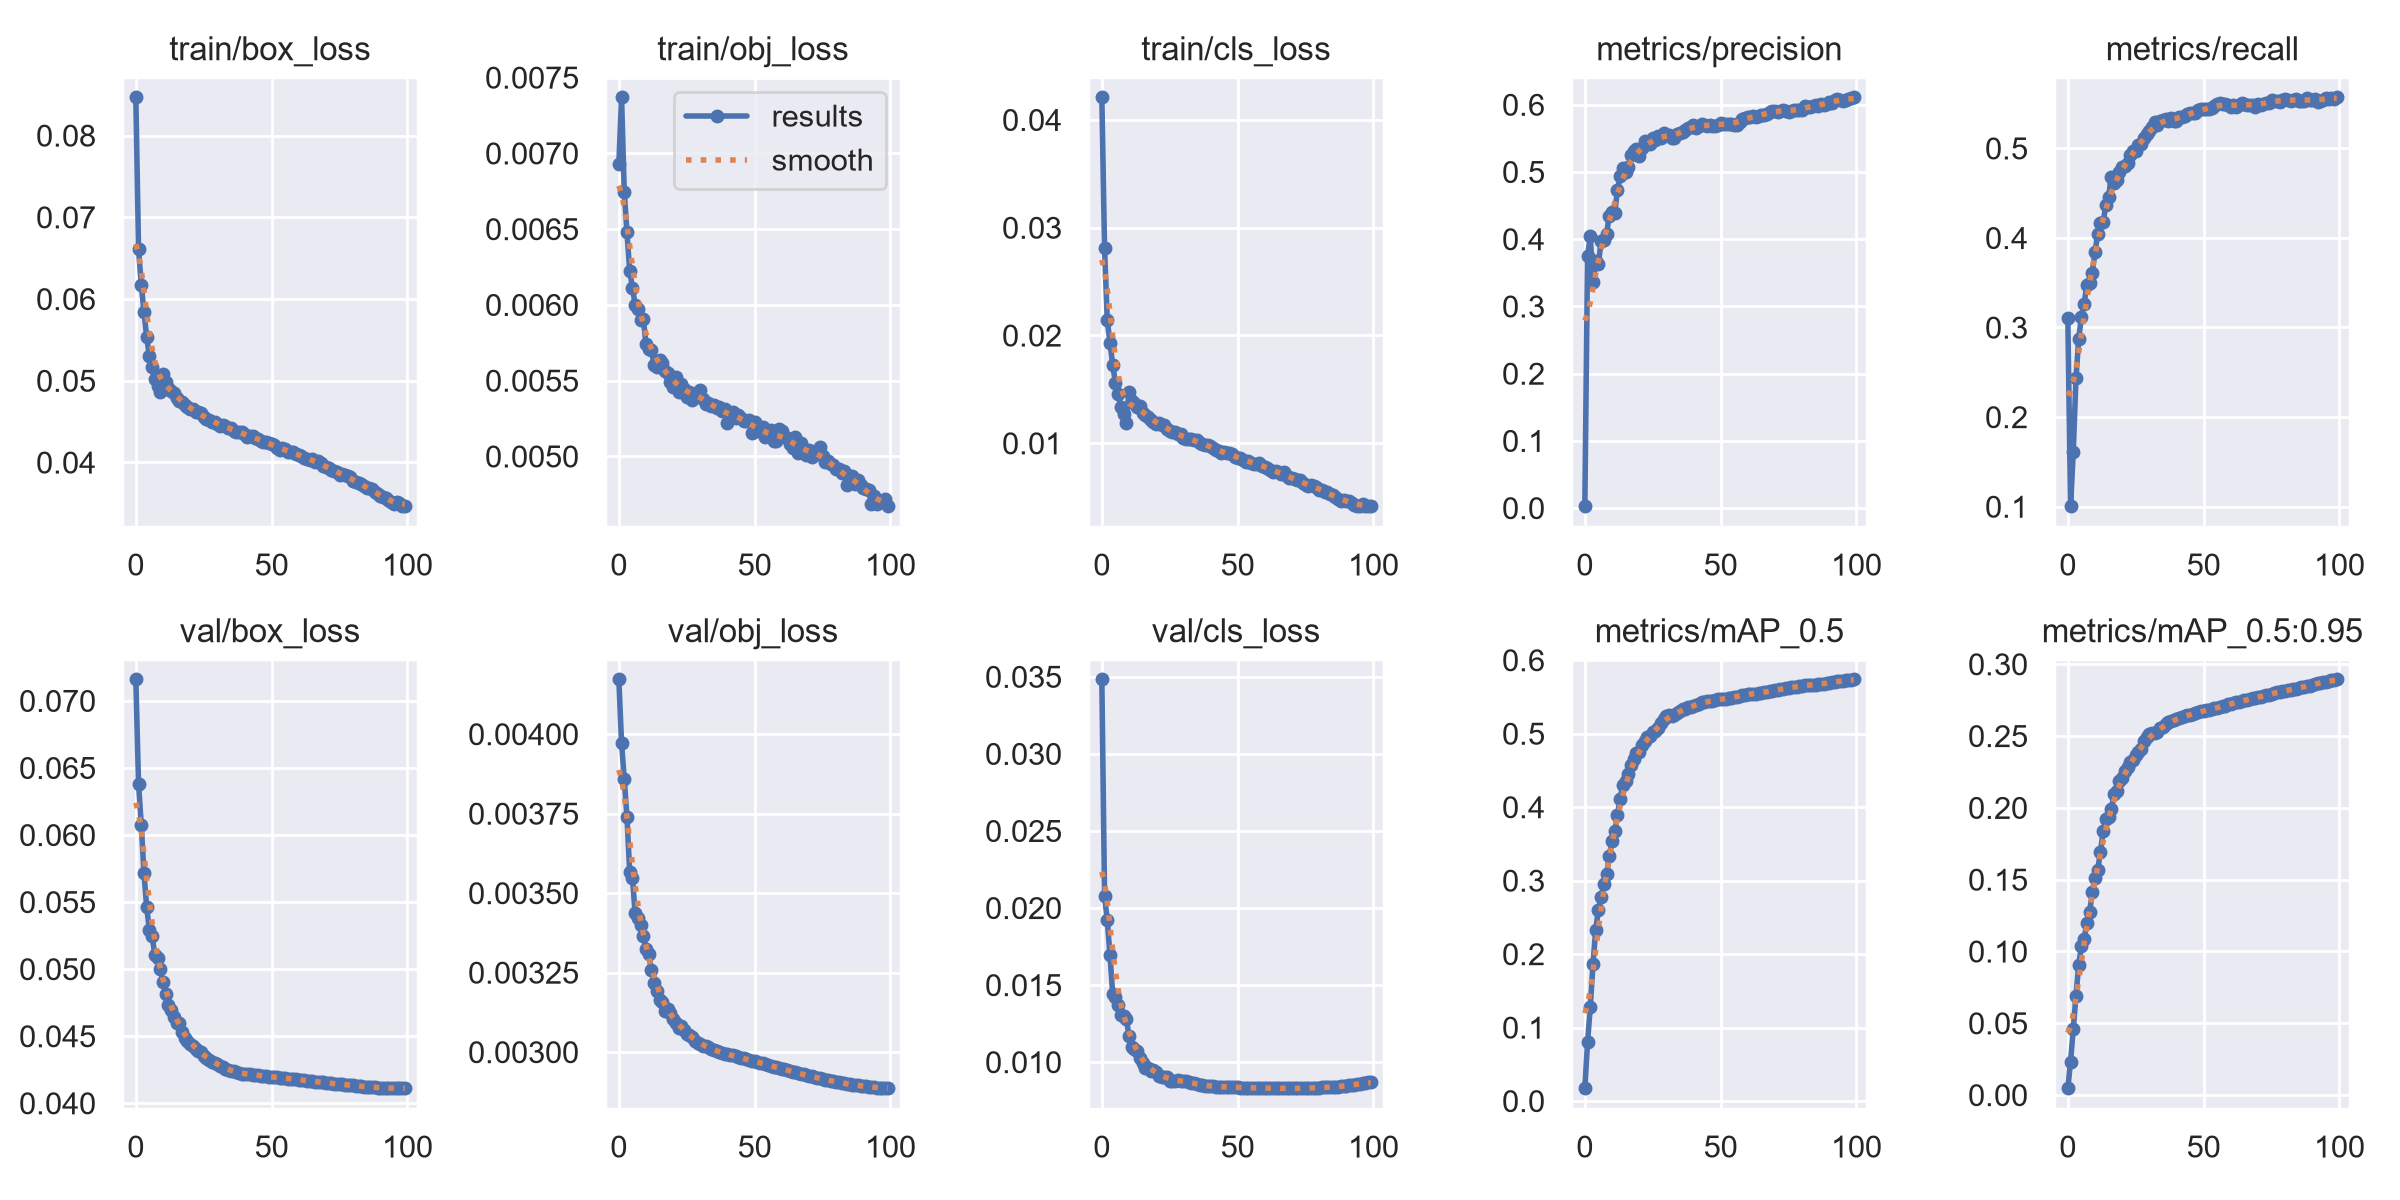

The data file committed next to this chart (first rows):
epoch, train/box_loss, train/obj_loss, train/cls_loss, metrics/precision, metrics/recall, metrics/mAP_0.5, metrics/mAP_0.5:0.95, val/box_loss, val/obj_loss, val/cls_loss, x/lr0, x/lr1, x/lr2
0, 0.08467, 0.006928, 0.04209, 0.002329, 0.3106, 0.01705, 0.00457, 0.0716, 0.004172, 0.03483, 0.07004, 0.003329, 0.003329
1, 0.06607, 0.007369, 0.0281, 0.3753, 0.1002, 0.07964, 0.02334, 0.06378, 0.003972, 0.02076, 0.03997, 0.006597, 0.006597
2, 0.06175, 0.006744, 0.02142, 0.404, 0.1614, 0.1279, 0.04608, 0.06077, 0.003857, 0.0192, 0.009838, 0.009798, 0.009798
3, 0.05845, 0.006478, 0.01934, 0.3362, 0.2431, 0.1858, 0.06909, 0.05713, 0.003739, 0.01693, 0.009703, 0.009703, 0.009703
4, 0.05531, 0.006225, 0.01728, 0.3672, 0.2874, 0.2331, 0.09064, 0.0546, 0.003567, 0.01442, 0.009703, 0.009703, 0.009703
5, 0.05302, 0.006114, 0.0156, 0.3632, 0.3118, 0.26, 0.1036, 0.05289, 0.003549, 0.01419, 0.009604, 0.009604, 0.009604
6, 0.05165, 0.006002, 0.01458, 0.3969, 0.3266, 0.2773, 0.1085, 0.05247, 0.003437, 0.01369, 0.009505, 0.009505, 0.009505
7, 0.05026, 0.005972, 0.01332, 0.3985, 0.3475, 0.2948, 0.1201, 0.05103, 0.003423, 0.01308, 0.009406, 0.009406, 0.009406
8, 0.04942, 0.005901, 0.01268, 0.408, 0.3499, 0.3086, 0.1271, 0.05081, 0.003401, 0.01301, 0.009307, 0.009307, 0.009307
9, 0.04856, 0.005908, 0.01188, 0.4348, 0.3613, 0.3336, 0.1411, 0.04999, 0.003366, 0.01282, 0.009208, 0.009208, 0.009208
10, 0.0508, 0.005741, 0.01479, 0.4407, 0.384, 0.3533, 0.1511, 0.04901, 0.003324, 0.01172, 0.009109, 0.009109, 0.009109
11, 0.04989, 0.005711, 0.01396, 0.4385, 0.4049, 0.3672, 0.1567, 0.04811, 0.003308, 0.01099, 0.00901, 0.00901, 0.00901
12, 0.04912, 0.005699, 0.01371, 0.4724, 0.4169, 0.3889, 0.1693, 0.04733, 0.003258, 0.01087, 0.008911, 0.008911, 0.008911
13, 0.04876, 0.005604, 0.01335, 0.4933, 0.4174, 0.4117, 0.1841, 0.04694, 0.003218, 0.01069, 0.008812, 0.008812, 0.008812
14, 0.04848, 0.005589, 0.01342, 0.5051, 0.4367, 0.4306, 0.1925, 0.04646, 0.003193, 0.01025, 0.008713, 0.008713, 0.008713
15, 0.04794, 0.005638, 0.01284, 0.5001, 0.446, 0.436, 0.1937, 0.046, 0.003165, 0.009915, 0.008614, 0.008614, 0.008614
16, 0.04756, 0.005615, 0.01262, 0.5068, 0.4679, 0.4453, 0.1991, 0.04595, 0.003156, 0.009637, 0.008515, 0.008515, 0.008515
17, 0.04743, 0.005561, 0.01244, 0.525, 0.4616, 0.4577, 0.2095, 0.04534, 0.003129, 0.009618, 0.008416, 0.008416, 0.008416
18, 0.04698, 0.005547, 0.01216, 0.5315, 0.465, 0.4651, 0.212, 0.04485, 0.003135, 0.009429, 0.008317, 0.008317, 0.008317
19, 0.04684, 0.005492, 0.01193, 0.5346, 0.4731, 0.4732, 0.2186, 0.04463, 0.003121, 0.009479, 0.008218, 0.008218, 0.008218
20, 0.04657, 0.005459, 0.01182, 0.5237, 0.4787, 0.4746, 0.221, 0.04444, 0.003105, 0.009332, 0.008119, 0.008119, 0.008119
21, 0.04655, 0.005526, 0.01189, 0.5354, 0.4808, 0.4849, 0.2259, 0.04425, 0.00309, 0.009106, 0.00802, 0.00802, 0.00802
22, 0.04623, 0.005425, 0.01167, 0.5458, 0.4838, 0.4893, 0.2285, 0.04407, 0.003077, 0.009063, 0.007921, 0.007921, 0.007921
23, 0.04612, 0.00548, 0.01167, 0.5415, 0.4928, 0.4959, 0.2321, 0.04389, 0.003083, 0.009014, 0.007822, 0.007822, 0.007822
24, 0.046, 0.005442, 0.01132, 0.541, 0.4975, 0.4968, 0.2332, 0.04381, 0.00307, 0.009009, 0.007723, 0.007723, 0.007723
25, 0.04558, 0.005395, 0.01112, 0.55, 0.4973, 0.5022, 0.2371, 0.04356, 0.003055, 0.008794, 0.007624, 0.007624, 0.007624
26, 0.04527, 0.005426, 0.01104, 0.5475, 0.5043, 0.5038, 0.2389, 0.04339, 0.003053, 0.008795, 0.007525, 0.007525, 0.007525
27, 0.04523, 0.005375, 0.011, 0.5537, 0.5049, 0.507, 0.2411, 0.04323, 0.003049, 0.008761, 0.007426, 0.007426, 0.007426
28, 0.04499, 0.005415, 0.01083, 0.5506, 0.5111, 0.5147, 0.2462, 0.0431, 0.003035, 0.00883, 0.007327, 0.007327, 0.007327
29, 0.04491, 0.005409, 0.01082, 0.5577, 0.5162, 0.5195, 0.2492, 0.043, 0.00303, 0.008774, 0.007228, 0.007228, 0.007228
30, 0.04476, 0.005441, 0.0105, 0.5553, 0.5199, 0.5238, 0.2511, 0.04292, 0.003024, 0.008795, 0.007129, 0.007129, 0.007129
31, 0.04442, 0.005378, 0.01039, 0.5544, 0.5239, 0.525, 0.2519, 0.04278, 0.00302, 0.008789, 0.00703, 0.00703, 0.00703
32, 0.04456, 0.005343, 0.01044, 0.5502, 0.5299, 0.5247, 0.2519, 0.04267, 0.003018, 0.008696, 0.006931, 0.006931, 0.006931
33, 0.0445, 0.005349, 0.01036, 0.5512, 0.526, 0.5252, 0.2531, 0.04257, 0.003014, 0.008663, 0.006832, 0.006832, 0.006832
34, 0.04422, 0.00533, 0.01028, 0.5568, 0.5306, 0.5286, 0.2553, 0.04247, 0.00301, 0.008612, 0.006733, 0.006733, 0.006733
35, 0.04424, 0.005341, 0.01026, 0.5572, 0.5321, 0.5307, 0.2565, 0.04243, 0.003006, 0.008552, 0.006634, 0.006634, 0.006634
36, 0.04384, 0.005316, 0.01002, 0.5595, 0.5324, 0.5329, 0.2582, 0.04237, 0.003003, 0.008509, 0.006535, 0.006535, 0.006535
37, 0.04375, 0.005323, 0.009936, 0.5629, 0.531, 0.5338, 0.2597, 0.04231, 0.003, 0.008488, 0.006436, 0.006436, 0.006436
38, 0.04368, 0.005296, 0.00984, 0.5646, 0.5339, 0.5362, 0.2604, 0.04226, 0.002998, 0.008474, 0.006337, 0.006337, 0.006337
39, 0.04372, 0.005316, 0.009872, 0.5662, 0.5307, 0.5361, 0.2609, 0.0422, 0.002995, 0.008466, 0.006238, 0.006238, 0.006238
40, 0.04347, 0.005219, 0.009735, 0.5691, 0.53, 0.5381, 0.2619, 0.04217, 0.002993, 0.00845, 0.006139, 0.006139, 0.006139
41, 0.04315, 0.005283, 0.009585, 0.566, 0.5349, 0.5395, 0.2625, 0.04216, 0.002991, 0.008426, 0.00604, 0.00604, 0.00604
42, 0.04324, 0.005293, 0.009355, 0.5684, 0.5351, 0.5405, 0.263, 0.04215, 0.002989, 0.008417, 0.005941, 0.005941, 0.005941
43, 0.04324, 0.005252, 0.009286, 0.5706, 0.5364, 0.5425, 0.2638, 0.04213, 0.002986, 0.008404, 0.005842, 0.005842, 0.005842
44, 0.04301, 0.005276, 0.009072, 0.5699, 0.5378, 0.5434, 0.2643, 0.04211, 0.002984, 0.008394, 0.005743, 0.005743, 0.005743
45, 0.04283, 0.005254, 0.009195, 0.5683, 0.5392, 0.5441, 0.2649, 0.04208, 0.002982, 0.00839, 0.005644, 0.005644, 0.005644
46, 0.04265, 0.005235, 0.0091, 0.5703, 0.5393, 0.544, 0.2656, 0.04205, 0.00298, 0.008389, 0.005545, 0.005545, 0.005545
47, 0.04252, 0.005231, 0.009056, 0.569, 0.54, 0.5446, 0.266, 0.04203, 0.002977, 0.008379, 0.005446, 0.005446, 0.005446
48, 0.04254, 0.005241, 0.009019, 0.5687, 0.5424, 0.5453, 0.2665, 0.04201, 0.002975, 0.008371, 0.005347, 0.005347, 0.005347
49, 0.04239, 0.005155, 0.008712, 0.57, 0.5437, 0.5468, 0.2675, 0.04199, 0.002973, 0.008363, 0.005248, 0.005248, 0.005248
50, 0.04224, 0.005225, 0.008648, 0.5723, 0.5442, 0.547, 0.2677, 0.04196, 0.002971, 0.008359, 0.005149, 0.005149, 0.005149
51, 0.04209, 0.005166, 0.008673, 0.5719, 0.5437, 0.5472, 0.2678, 0.04194, 0.002969, 0.008352, 0.00505, 0.00505, 0.00505
52, 0.04176, 0.005181, 0.008483, 0.5712, 0.544, 0.5475, 0.2681, 0.04192, 0.002967, 0.008348, 0.004951, 0.004951, 0.004951
53, 0.04154, 0.005191, 0.008266, 0.5714, 0.5449, 0.548, 0.2686, 0.04191, 0.002964, 0.008348, 0.004852, 0.004852, 0.004852
54, 0.04171, 0.005129, 0.008313, 0.5714, 0.5469, 0.5491, 0.2693, 0.04189, 0.002962, 0.008345, 0.004753, 0.004753, 0.004753
55, 0.04169, 0.005146, 0.008208, 0.5695, 0.5493, 0.5497, 0.2696, 0.04186, 0.002959, 0.008339, 0.004654, 0.004654, 0.004654
56, 0.04129, 0.005174, 0.008116, 0.5704, 0.5504, 0.5505, 0.2702, 0.04184, 0.002957, 0.008334, 0.004555, 0.004555, 0.004555
57, 0.04134, 0.005102, 0.008113, 0.5742, 0.5498, 0.5516, 0.2707, 0.04183, 0.002955, 0.008329, 0.004456, 0.004456, 0.004456
58, 0.04125, 0.005101, 0.008197, 0.578, 0.5492, 0.5526, 0.271, 0.04181, 0.002952, 0.008323, 0.004357, 0.004357, 0.004357
59, 0.04103, 0.00518, 0.007904, 0.5805, 0.5478, 0.5533, 0.2721, 0.04179, 0.00295, 0.008318, 0.004258, 0.004258, 0.004258
... 40 more rows
